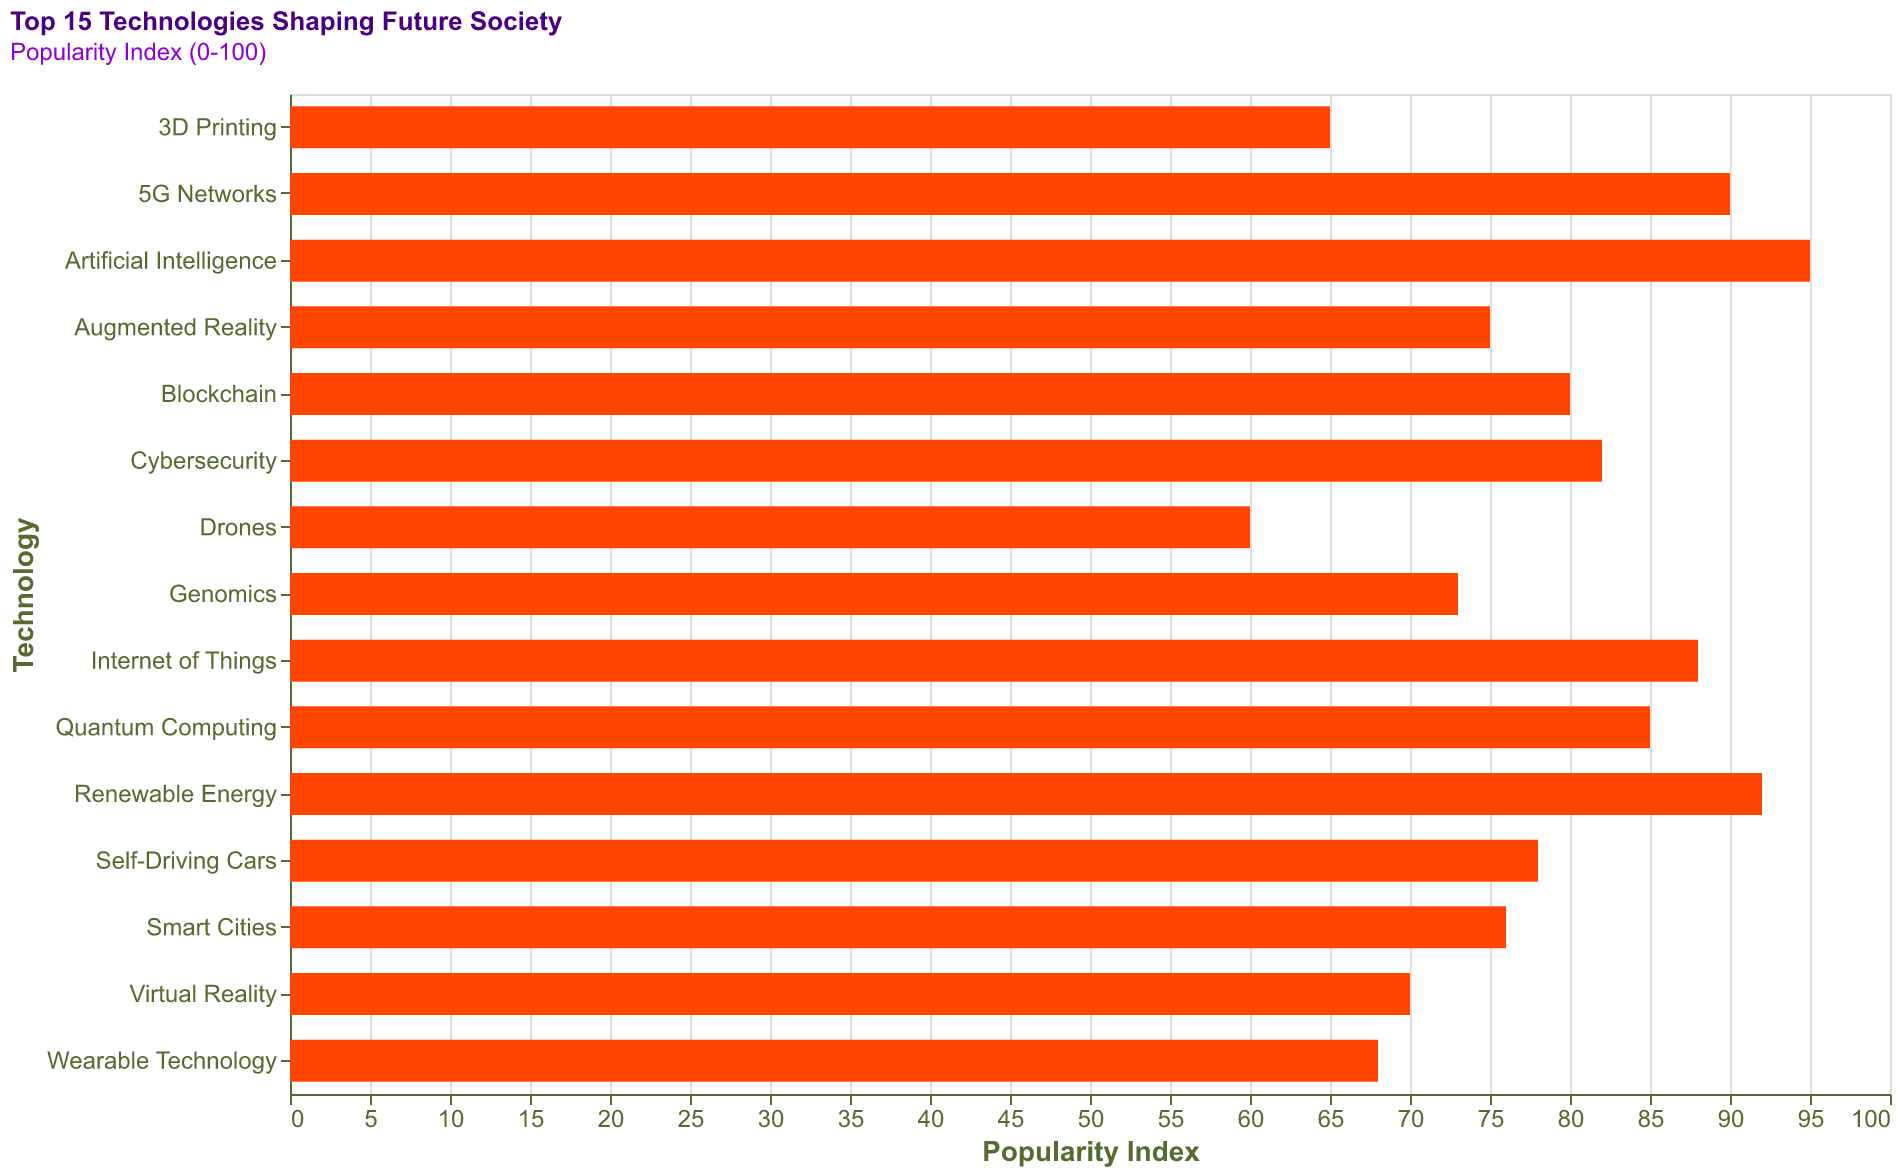

Data behind this chart, as committed beside it:
Technology, Popularity
Artificial Intelligence, 95
Quantum Computing, 85
Blockchain, 80
5G Networks, 90
Internet of Things, 88
Virtual Reality, 70
Augmented Reality, 75
3D Printing, 65
Drones, 60
Self-Driving Cars, 78
Cybersecurity, 82
Genomics, 73
Wearable Technology, 68
Smart Cities, 76
Renewable Energy, 92
